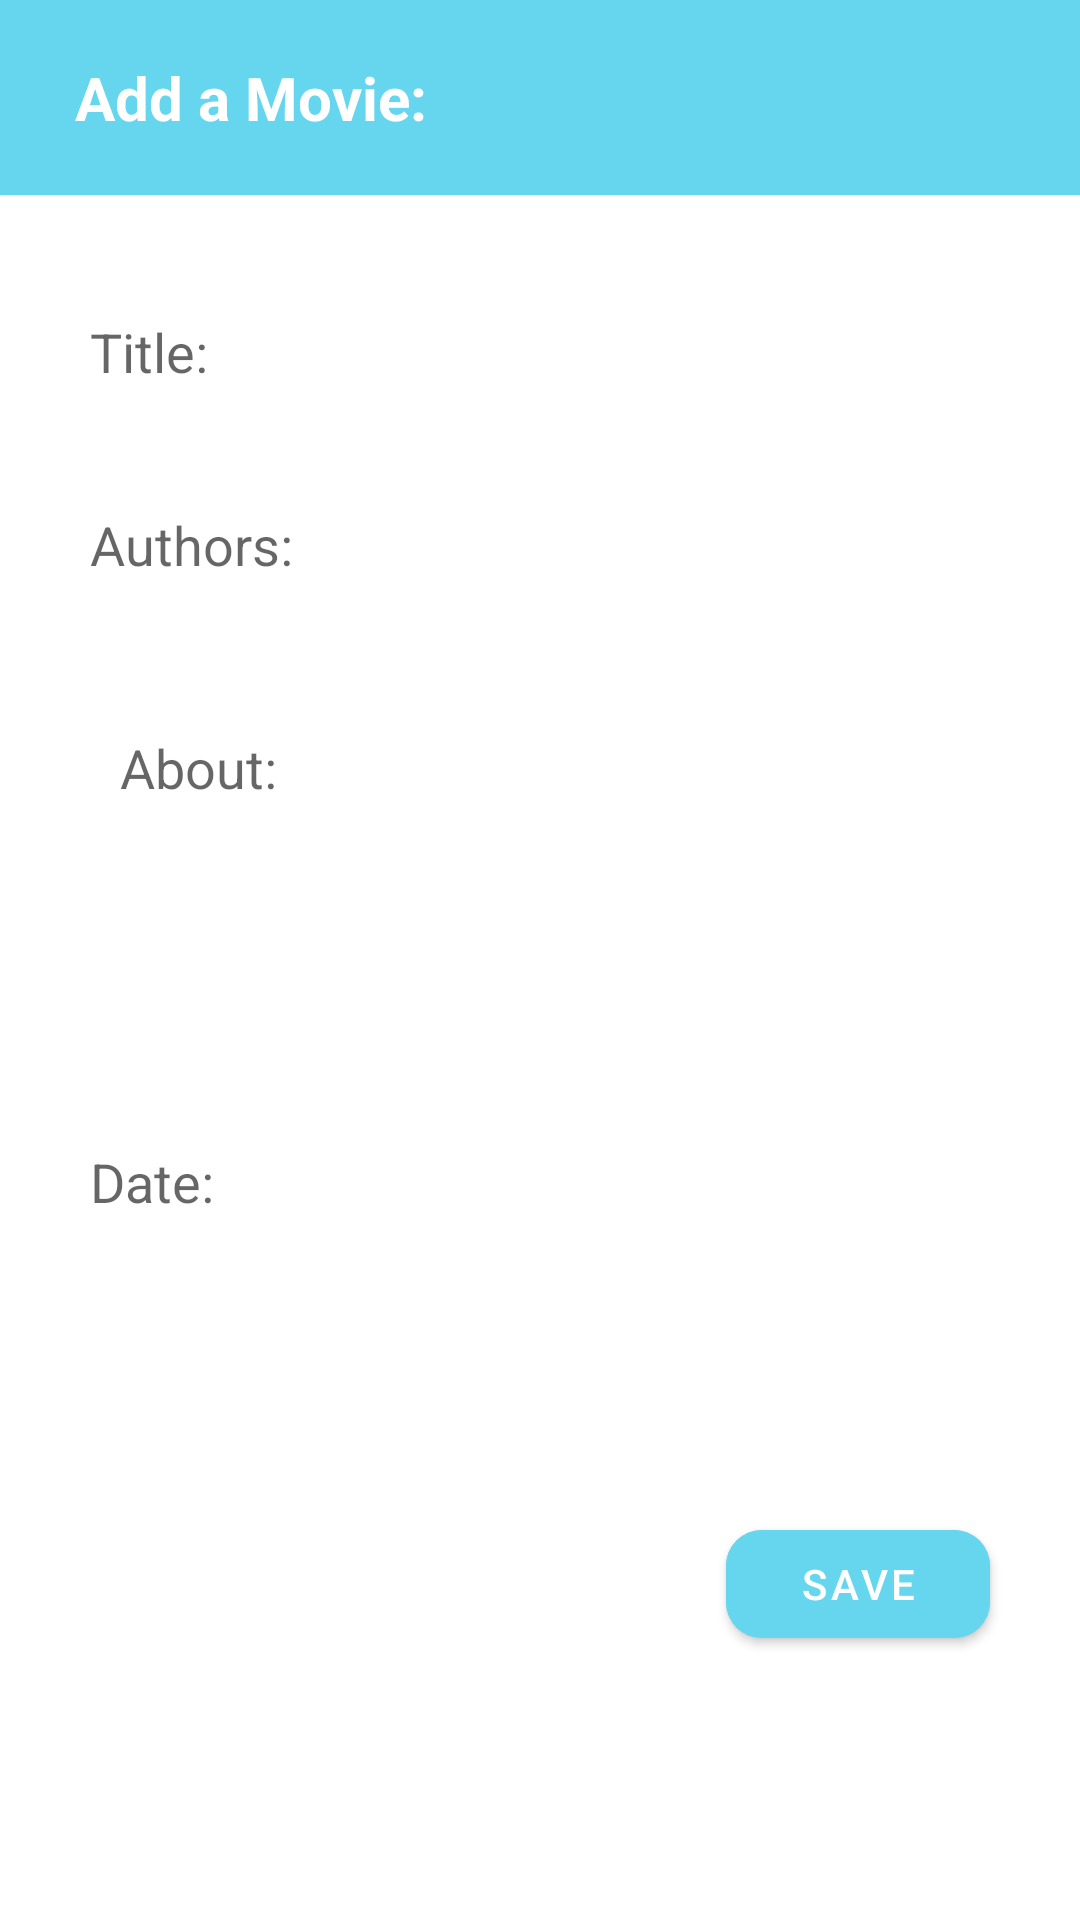

Produce the Android XML layout that renders to this screen, including the resource entries it uses.
<!-- AndroidManifest.xml: application theme Theme.MovieApp -->
<!-- res/layout/activity_add.xml -->
<?xml version="1.0" encoding="utf-8"?>
<androidx.constraintlayout.widget.ConstraintLayout xmlns:android="http://schemas.android.com/apk/res/android"
    xmlns:app="http://schemas.android.com/apk/res-auto"
    xmlns:tools="http://schemas.android.com/tools"
    android:layout_width="match_parent"
    android:layout_height="match_parent"
    tools:context=".AddActivity">

    <LinearLayout
        android:id="@+id/toolBar"
        android:layout_width="match_parent"
        android:layout_height="65dp"
        android:background="@color/main"
        android:orientation="horizontal"
        app:layout_constraintTop_toTopOf="parent">

        <TextView
            android:layout_width="wrap_content"
            android:layout_height="wrap_content"
            android:layout_gravity="center"
            android:layout_marginLeft="25dp"
            android:text="@string/add_a_movie"
            android:textColor="@color/white"
            android:textSize="20sp"
            android:textStyle="bold" />

    </LinearLayout>

    <EditText
        android:id="@+id/edt_title"
        android:layout_width="match_parent"
        android:layout_height="wrap_content"
        android:layout_marginHorizontal="20dp"
        android:layout_marginTop="30dp"
        android:background="@drawable/edittext_background"
        android:hint="@string/title"
        android:padding="10dp"
        app:layout_constraintTop_toBottomOf="@id/toolBar" />

    <EditText
        android:id="@+id/edt_authors"
        android:layout_width="match_parent"
        android:layout_height="wrap_content"
        android:layout_marginHorizontal="20dp"
        android:layout_marginTop="20dp"
        android:background="@drawable/edittext_background"
        android:hint="@string/authors"
        android:padding="10dp"
        app:layout_constraintTop_toBottomOf="@id/edt_title" />

    <EditText
        android:id="@+id/edt_aboutMovie"
        android:layout_width="match_parent"
        android:layout_height="0dp"
        android:layout_marginHorizontal="20dp"
        android:layout_marginTop="20dp"
        android:background="@drawable/edittext_background"
        android:gravity="start"
        android:hint="@string/about"
        android:padding="20dp"
        app:layout_constraintHeight_percent="0.2"
        app:layout_constraintLeft_toLeftOf="parent"
        app:layout_constraintRight_toRightOf="parent"
        app:layout_constraintTop_toBottomOf="@id/edt_authors" />

    <EditText
        android:id="@+id/edt_date"
        android:layout_width="match_parent"
        android:layout_height="wrap_content"
        android:layout_marginHorizontal="20dp"
        android:layout_marginTop="20dp"
        android:background="@drawable/edittext_background"
        android:hint="@string/date"
        android:padding="10dp"
        app:layout_constraintTop_toBottomOf="@id/edt_aboutMovie" />

    <com.google.android.material.button.MaterialButton
        android:id="@+id/btn_save"
        android:layout_width="wrap_content"
        android:layout_height="wrap_content"
        android:layout_marginRight="30dp"
        android:backgroundTint="@color/main"
        android:text="@string/save"
        app:cornerRadius="12dp"
        app:layout_constraintBottom_toBottomOf="parent"
        app:layout_constraintRight_toRightOf="parent"
        app:layout_constraintTop_toBottomOf="@id/edt_date" />

</androidx.constraintlayout.widget.ConstraintLayout>
<!-- resources referenced by this layout -->
<resources>
  <color name="main">#66D6EF</color>
  <color name="white">#FFFFFFFF</color>
  <string name="about">About:</string>
  <string name="add_a_movie">Add a Movie:</string>
  <string name="authors">Authors:</string>
  <string name="date">Date:</string>
  <string name="save">Save</string>
  <string name="title">Title:</string>
  <style name="Theme.MovieApp" parent="Theme.MaterialComponents.DayNight.NoActionBar">
          
          <item name="colorPrimary">@color/purple_500</item>
          <item name="colorPrimaryVariant">@color/main</item>
          <item name="colorOnPrimary">@color/white</item>
          
          <item name="colorSecondary">@color/teal_200</item>
          <item name="colorSecondaryVariant">@color/teal_700</item>
          <item name="colorOnSecondary">@color/black</item>
          
          <item name="android:statusBarColor" tools:targetApi="l">?attr/colorPrimaryVariant</item>
          
      </style>
  <color name="purple_500">#FF6200EE</color>
  <color name="teal_200">#FF03DAC5</color>
  <color name="teal_700">#FF018786</color>
  <color name="black">#FF000000</color>
</resources>
